6-way image classification set "classification_labels" from GitHub (AgiGames/MetalSurface); label vocabulary: bronze, copper, disturb, iron, silver, uncertain.

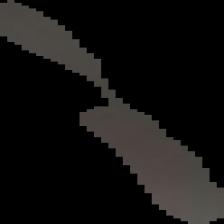
Label: uncertain

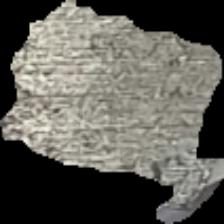
Label: silver

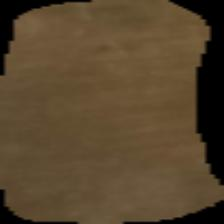
Label: bronze

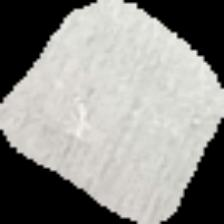
Label: silver

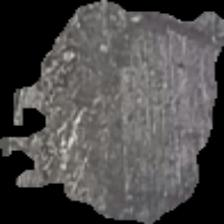
Label: iron

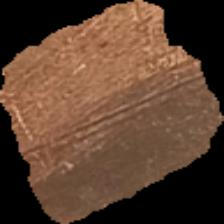
Label: copper
